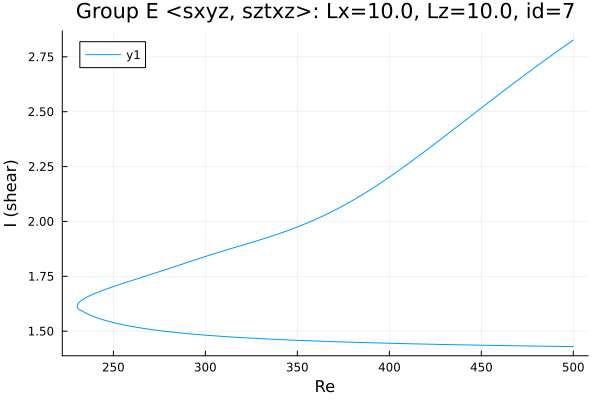

Data behind this chart, as committed beside it:
Re, shear
500.0, 1.43
498.8, 1.43
497.4, 1.43
496, 1.43
494.6, 1.43
493.2, 1.43
491.8, 1.431
490.4, 1.431
488.9, 1.431
487.5, 1.431
486.1, 1.431
484.7, 1.431
483.3, 1.432
481.9, 1.432
480.5, 1.432
479, 1.432
477.6, 1.432
476.2, 1.432
474.8, 1.433
473.4, 1.433
472, 1.433
470.6, 1.433
469.1, 1.433
467.7, 1.433
466.3, 1.434
464.9, 1.434
463.5, 1.434
462.1, 1.434
460.7, 1.434
459.2, 1.435
457.8, 1.435
456.4, 1.435
455, 1.435
453.6, 1.435
452.2, 1.436
450.8, 1.436
449.4, 1.436
447.9, 1.436
446.5, 1.436
445.1, 1.437
443.7, 1.437
442.3, 1.437
440.9, 1.437
439.5, 1.438
438, 1.438
436.6, 1.438
435.2, 1.438
433.8, 1.438
432.4, 1.439
431, 1.439
429.6, 1.439
428.1, 1.439
426.7, 1.44
425.3, 1.44
423.9, 1.44
422.5, 1.44
421.1, 1.441
419.7, 1.441
418.2, 1.441
416.8, 1.441
... 390 more rows
